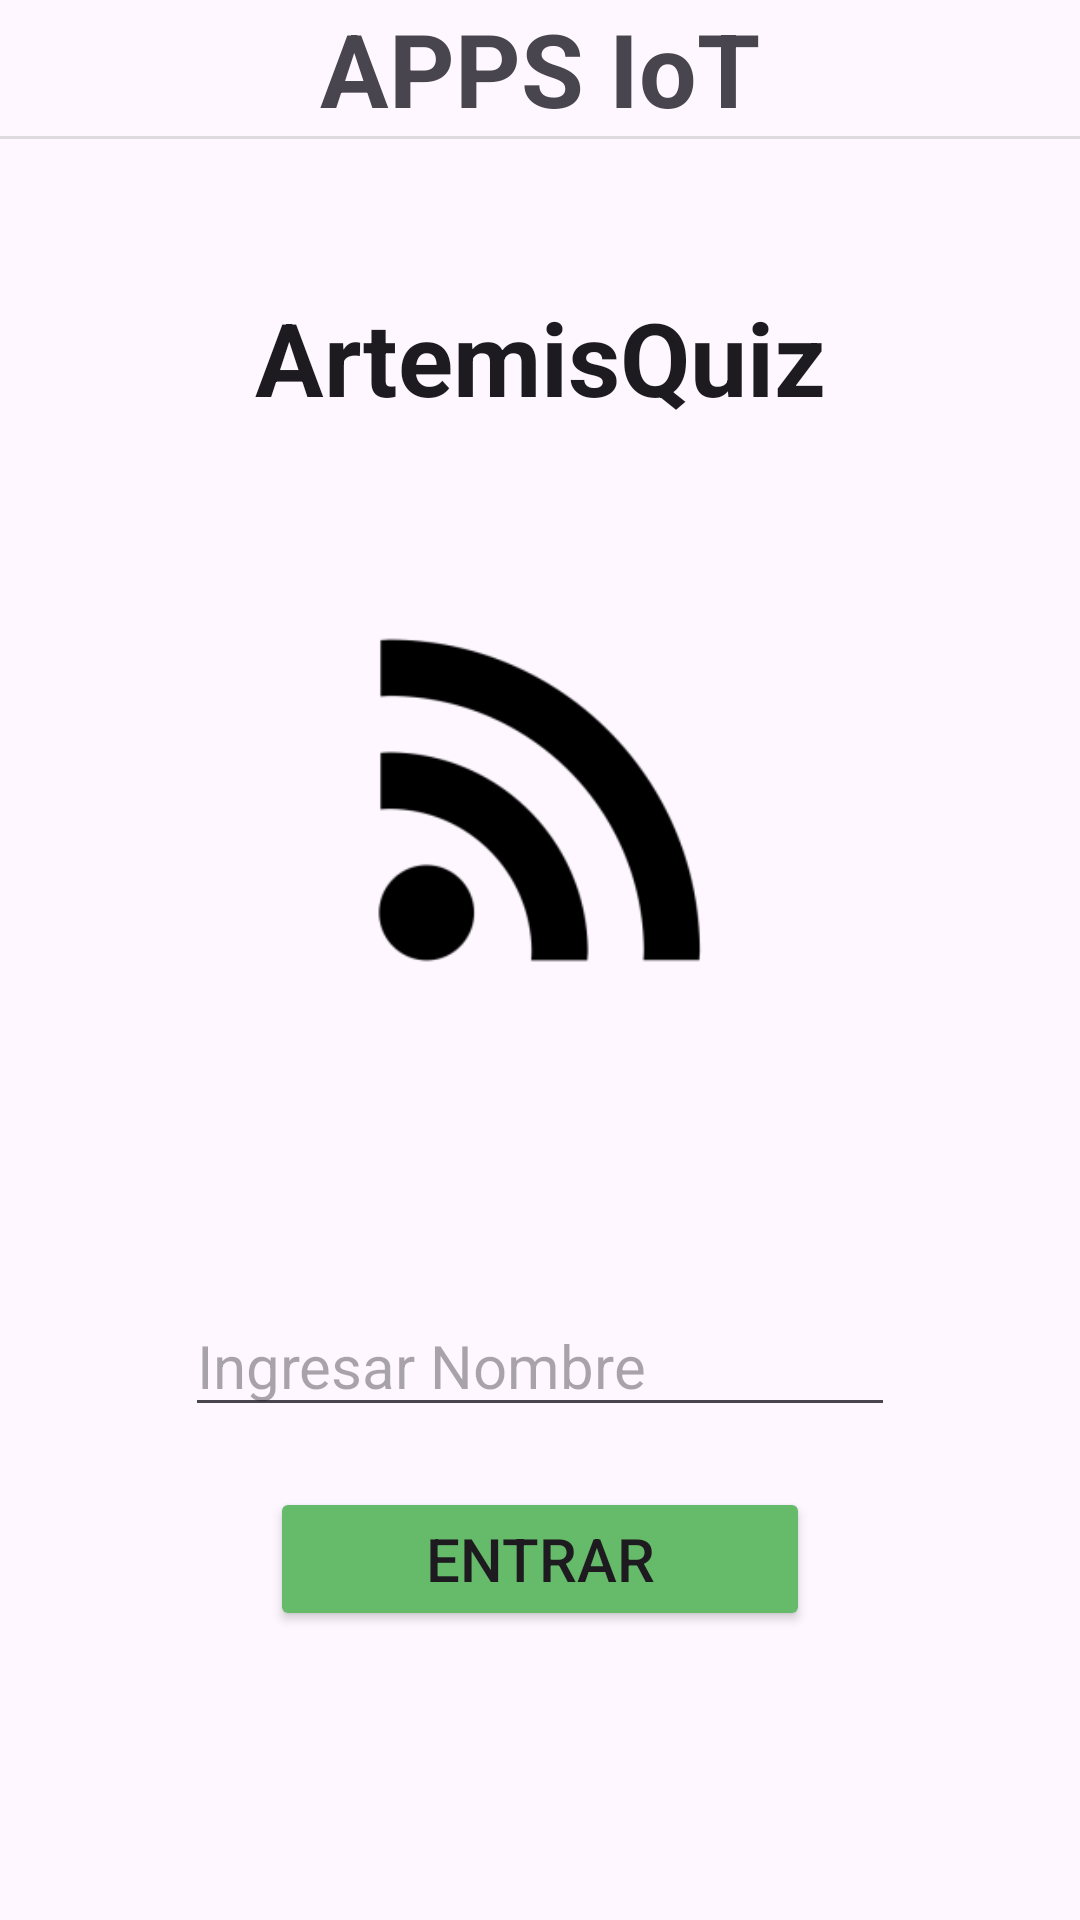

Write the Android layout XML for this screen, with the resource values it uses.
<!-- AndroidManifest.xml: application theme Theme.Lab1_20221203 -->
<!-- res/layout/activity_main.xml -->
<?xml version="1.0" encoding="utf-8"?>
<androidx.constraintlayout.widget.ConstraintLayout xmlns:android="http://schemas.android.com/apk/res/android"
    xmlns:app="http://schemas.android.com/apk/res-auto"
    xmlns:tools="http://schemas.android.com/tools"
    android:id="@+id/main"
    android:layout_width="match_parent"
    android:layout_height="match_parent"
    tools:context=".MainActivity">

    <LinearLayout
        android:layout_width="match_parent"
        android:layout_height="match_parent"
        android:gravity="center_horizontal"
        android:orientation="vertical"
        app:layout_constraintEnd_toEndOf="parent"
        app:layout_constraintHorizontal_bias="0.0"
        app:layout_constraintStart_toStartOf="parent"
        app:layout_constraintTop_toTopOf="parent">

        <TextView
            android:id="@+id/app"
            android:layout_width="match_parent"
            android:layout_height="wrap_content"
            android:text="@string/app_name"
            android:textAlignment="center"
            android:textSize="34sp"
            android:textStyle="bold" />

        <View
            android:id="@+id/divider2"
            android:layout_width="match_parent"
            android:layout_height="1dp"
            android:background="?android:attr/listDivider" />

        <TextView
            android:id="@+id/game"
            android:layout_width="match_parent"
            android:layout_height="wrap_content"
            android:layout_marginTop="50dp"
            android:text="@string/game_name"
            android:textAlignment="center"
            android:textAppearance="@style/TextAppearance.AppCompat.Large"
            android:textSize="34sp"
            android:textStyle="bold" />

        <ImageView
            android:id="@+id/app_icon"
            android:layout_width="250dp"
            android:layout_height="250dp"
            android:src="@mipmap/ic_signal_monochrome" />


        <EditText
            android:id="@+id/et_nombre"
            android:layout_width="wrap_content"
            android:layout_height="wrap_content"
            android:layout_marginTop="40sp"
            android:ems="10"
            android:hint="Ingresar Nombre"
            android:inputType="text"
            android:textSize="20sp" />

        <Button
            android:id="@+id/btn_iniciar_juego"
            android:layout_width="180dp"
            android:layout_height="wrap_content"
            android:layout_marginTop="20dp"
            android:backgroundTint="@color/verde_elements"
            android:onClick="iniciarJuego"
            android:text="Entrar"
            android:textSize="20sp" />


    </LinearLayout>


</androidx.constraintlayout.widget.ConstraintLayout>
<!-- resources referenced by this layout -->
<resources>
  <color name="verde_elements">#66BB6A</color>
  <!-- mipmap ic_signal_monochrome: webp bitmap (mipmap-xxxhdpi, 2902 bytes) -->
  <string name="app_name">APPS IoT</string>
  <string name="game_name">ArtemisQuiz</string>
  <style name="Theme.Lab1_20221203" parent="Base.Theme.Lab1_20221203" />
  <style name="Base.Theme.Lab1_20221203" parent="Theme.Material3.DayNight.NoActionBar">
          
           <item name="colorPrimary">@color/white</item>
  
  
      </style>
  <color name="white">#FFFFFFFF</color>
</resources>
